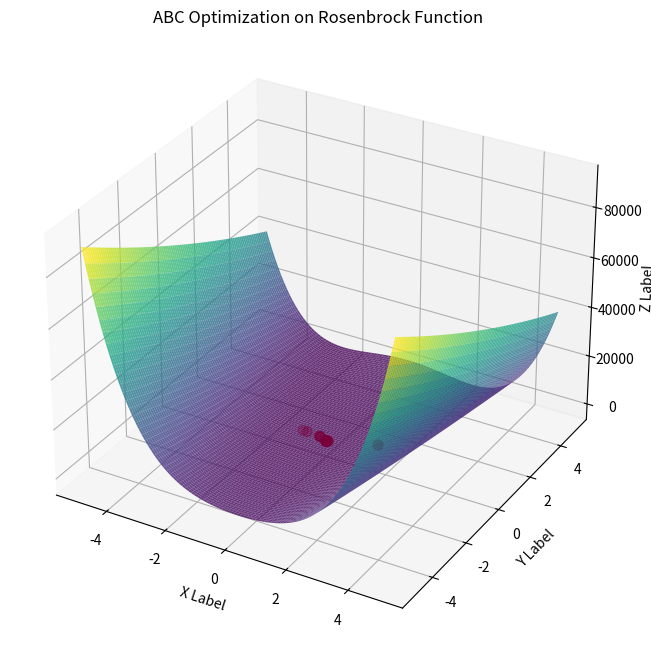
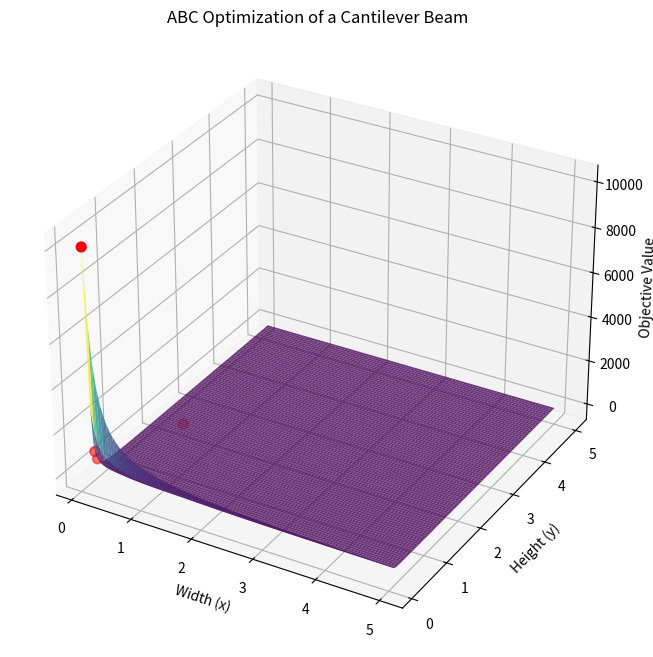
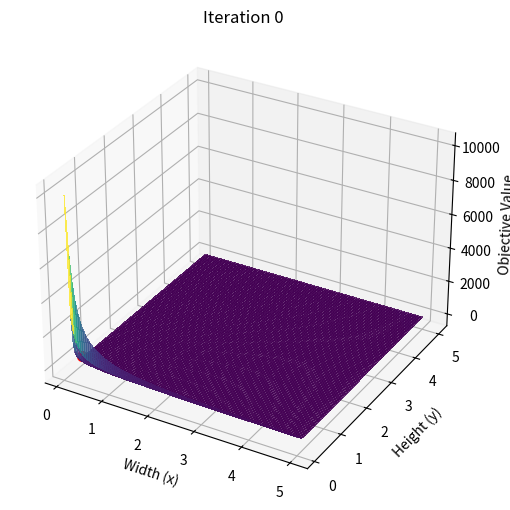

Reproduce these figures in Python, in order.
import numpy as np
import matplotlib.pyplot as plt
from mpl_toolkits.mplot3d import Axes3D
import random


# Define the sphere function as the objective function
def objective_function(solution):
    return sum(x ** 2 for x in solution)


# Initialize the population (food sources)
def initialize_population(pop_count, solution_size, lower_bound, upper_bound):
    population = []
    for _ in range(pop_count):
        solution = [random.uniform(lower_bound, upper_bound) for _ in range(solution_size)]
        population.append((solution, objective_function(solution)))
    return population


# Employed bee phase
def employed_bee_phase(population, lower_bound, upper_bound):
    new_population = []
    for solution, fitness in population:
        # Generate a new solution near the current one
        k = random.randint(0, len(solution) - 1)
        phi = random.uniform(-1, 1)
        new_solution = solution[:]
        new_solution[k] = solution[k] + phi * (solution[k] - random.choice(population)[0][k])
        # Apply bounds
        new_solution[k] = min(max(new_solution[k], lower_bound), upper_bound)
        new_fitness = objective_function(new_solution)
        # Greedy selection
        if new_fitness < fitness:
            new_population.append((new_solution, new_fitness))
        else:
            new_population.append((solution, fitness))
    return new_population


# Onlooker bee phase
def onlooker_bee_phase(population):
    # Calculate the fitness of each solution
    fitnesses = [1 / (1 + fitness) for _, fitness in population]
    max_fitness = max(fitnesses)
    probabilities = [fitness / max_fitness for fitness in fitnesses]

    new_population = []
    for i in range(len(population)):
        if random.random() < probabilities[i]:
            new_population.append(population[i])
        else:
            new_population.append(random.choice(population))

    return new_population


# Scout bee phase
def scout_bee_phase(population, lower_bound, upper_bound, solution_size, limit):
    new_population = []
    for solution, fitness in population:
        if fitness > limit:
            # Replace with a new random solution
            new_solution = [random.uniform(lower_bound, upper_bound) for _ in range(solution_size)]
            new_fitness = objective_function(new_solution)
            new_population.append((new_solution, new_fitness))
        else:
            new_population.append((solution, fitness))
    return new_population


# ABC algorithm
def abc_algorithm(pop_count, solution_size, lower_bound, upper_bound, max_iterations, limit):
    # Initialization
    population = initialize_population(pop_count, solution_size, lower_bound, upper_bound)
    best_solution = min(population, key=lambda x: x[1])[0]
    best_fitness = min(population, key=lambda x: x[1])[1]

    # Main loop
    for _ in range(max_iterations):
        population = employed_bee_phase(population, lower_bound, upper_bound)
        population = onlooker_bee_phase(population)
        population = scout_bee_phase(population, lower_bound, upper_bound, solution_size, limit)

        # Update the best solution found so far
        current_best_solution = min(population, key=lambda x: x[1])[0]
        current_best_fitness = min(population, key=lambda x: x[1])[1]
        if current_best_fitness < best_fitness:
            best_fitness = current_best_fitness
            best_solution = current_best_solution

    return best_solution, best_fitness


# Parameters
pop_count = 30
solution_size = 2  # 2-dimensional problem
lower_bound = -5
upper_bound = 5
max_iterations = 50
limit = 5  # Abandonment limit (number of trials after which a source is abandoned)

# Run the ABC algorithm
best_solution, best_fitness = abc_algorithm(pop_count, solution_size, lower_bound, upper_bound, max_iterations, limit)
best_solution, best_fitness


# Define the Rosenbrock function
def rosenbrock_function(solution):
    x, y = solution
    a = 1
    b = 100
    return (a - x) ** 2 + b * (y - x ** 2) ** 2


# Modify the ABC algorithm to use the Rosenbrock function
def abc_algorithm_rosenbrock(pop_count, solution_size, lower_bound, upper_bound, max_iterations, limit):
    # Initialization
    population = initialize_population(pop_count, solution_size, lower_bound, upper_bound)
    best_solution = min(population, key=lambda x: x[1])[0]
    best_fitness = min(population, key=lambda x: x[1])[1]

    # To visualize the progression
    solutions_progress = [best_solution]

    # Main loop
    for _ in range(max_iterations):
        population = employed_bee_phase(population, lower_bound, upper_bound)
        population = onlooker_bee_phase(population)
        population = scout_bee_phase(population, lower_bound, upper_bound, solution_size, limit)

        # Update the best solution found so far
        current_best_solution = min(population, key=lambda x: x[1])[0]
        current_best_fitness = min(population, key=lambda x: x[1])[1]
        if current_best_fitness < best_fitness:
            best_fitness = current_best_fitness
            best_solution = current_best_solution
            solutions_progress.append(best_solution)

    return best_solution, best_fitness, solutions_progress


# Run the ABC algorithm on the Rosenbrock function
solution_size = 2  # Rosenbrock is a 2D function
best_solution, best_fitness, solutions_progress = abc_algorithm_rosenbrock(
    pop_count, solution_size, lower_bound, upper_bound, max_iterations, limit
)

# Prepare to visualize the Rosenbrock function
x = np.linspace(lower_bound, upper_bound, 100)
y = np.linspace(lower_bound, upper_bound, 100)
x, y = np.meshgrid(x, y)
z = rosenbrock_function((x, y))

# Plot the Rosenbrock function in 3D
fig = plt.figure(figsize=(12, 8))
ax = fig.add_subplot(111, projection='3d')
ax.plot_surface(x, y, z, rstride=1, cstride=1, cmap='viridis', alpha=0.8)

# Plot the solutions found by the ABC algorithm
solutions_x = [solution[0] for solution in solutions_progress]
solutions_y = [solution[1] for solution in solutions_progress]
solutions_z = [rosenbrock_function(solution) for solution in solutions_progress]
ax.scatter(solutions_x, solutions_y, solutions_z, color='r', s=50)

# Set labels and title
ax.set_xlabel('X Label')
ax.set_ylabel('Y Label')
ax.set_zlabel('Z Label')
ax.set_title('ABC Optimization on Rosenbrock Function')

# Show the plot
plt.show()

best_solution, best_fitness


# Define a simplified objective function for the cantilever beam optimization
def beam_objective_function(solution):
    x, y = solution  # x and y are the dimensions of the beam's cross-section
    mass_coefficient = 1.0  # This would be related to the material density and beam length
    deflection_coefficient = 1.0  # This accounts for material properties and force applied
    mass = x * y  # Assuming uniform material, mass is proportional to the cross-sectional area
    deflection = 1 / (x * y ** 3)  # Simplified deflection formula for a cantilever beam
    return mass_coefficient * mass + deflection_coefficient * deflection


# Modify the ABC algorithm to use the new objective function
def abc_algorithm_beam(pop_count, solution_size, lower_bound, upper_bound, max_iterations, limit):
    # Override the initialization to use the beam objective function
    def initialize_population(pop_count, solution_size, lower_bound, upper_bound):
        population = []
        for _ in range(pop_count):
            solution = [random.uniform(lower_bound, upper_bound) for _ in range(solution_size)]
            population.append((solution, beam_objective_function(solution)))
        return population

    # Initialization
    population = initialize_population(pop_count, solution_size, lower_bound, upper_bound)
    best_solution = min(population, key=lambda x: x[1])[0]
    best_fitness = min(population, key=lambda x: x[1])[1]

    # To visualize the progression
    solutions_progress = [best_solution]

    # Main loop
    for _ in range(max_iterations):
        population = employed_bee_phase(population, lower_bound, upper_bound)
        population = onlooker_bee_phase(population)
        population = scout_bee_phase(population, lower_bound, upper_bound, solution_size, limit)

        # Update the best solution found so far
        current_best_solution = min(population, key=lambda x: x[1])[0]
        current_best_fitness = min(population, key=lambda x: x[1])[1]
        if current_best_fitness < best_fitness:
            best_fitness = current_best_fitness
            best_solution = current_best_solution
            solutions_progress.append(best_solution)

    return best_solution, best_fitness, solutions_progress


# Run the ABC algorithm on the beam optimization problem
solution_size = 2  # We have two dimensions to optimize: width (x) and height (y) of the beam
lower_bound = 0.1  # Avoid zero to prevent infinite deflection
upper_bound = 5.0  # Some upper limit on the dimensions of the beam
max_iterations = 50
limit = 5  # Abandonment limit (number of trials after which a source is abandoned)

best_solution, best_fitness, solutions_progress = abc_algorithm_beam(
    pop_count, solution_size, lower_bound, upper_bound, max_iterations, limit
)

# Prepare to visualize the objective function
x = np.linspace(lower_bound, upper_bound, 100)
y = np.linspace(lower_bound, upper_bound, 100)
x, y = np.meshgrid(x, y)
z = beam_objective_function((x, y))

# Plot the objective function in 3D
fig = plt.figure(figsize=(12, 8))
ax = fig.add_subplot(111, projection='3d')
ax.plot_surface(x, y, z, rstride=1, cstride=1, cmap='viridis', alpha=0.8)

# Plot the solutions found by the ABC algorithm
solutions_x = [solution[0] for solution in solutions_progress]
solutions_y = [solution[1] for solution in solutions_progress]
solutions_z = [beam_objective_function(solution) for solution in solutions_progress]
ax.scatter(solutions_x, solutions_y, solutions_z, color='r', s=50)

# Set labels and title
ax.set_xlabel('Width (x)')
ax.set_ylabel('Height (y)')
ax.set_zlabel('Objective Value')
ax.set_title('ABC Optimization of a Cantilever Beam')


def abc_algorithm_beam_progress(pop_count, solution_size, lower_bound, upper_bound, max_iterations, limit,
                                progress_interval):
    def initialize_population(pop_count, solution_size, lower_bound, upper_bound):
        population = []
        for _ in range(pop_count):
            solution = [random.uniform(lower_bound, upper_bound) for _ in range(solution_size)]
            population.append((solution, beam_objective_function(solution)))
        return population

    # Initialization
    population = initialize_population(pop_count, solution_size, lower_bound, upper_bound)
    best_solution = min(population, key=lambda x: x[1])[0]
    best_fitness = min(population, key=lambda x: x[1])[1]

    # To visualize the progression
    solutions_progress = {0: best_solution}  # Store initial best solution

    # Main loop
    for iteration in range(max_iterations):
        population = employed_bee_phase(population, lower_bound, upper_bound)
        population = onlooker_bee_phase(population)
        population = scout_bee_phase(population, lower_bound, upper_bound, solution_size, limit)

        # Update the best solution found so far
        current_best_solution = min(population, key=lambda x: x[1])[0]
        current_best_fitness = min(population, key=lambda x: x[1])[1]
        if current_best_fitness < best_fitness:
            best_fitness = current_best_fitness
            best_solution = current_best_solution
            if iteration % progress_interval == 0 or iteration == max_iterations - 1:
                solutions_progress[iteration] = best_solution  # Store progress at intervals

    return best_solution, best_fitness, solutions_progress


# New parameter for visualization intervals
progress_interval = 10  # We will visualize the solution every 10 iterations

# Run the ABC algorithm with progress tracking
best_solution, best_fitness, solutions_progress = abc_algorithm_beam_progress(
    pop_count, solution_size, lower_bound, upper_bound, max_iterations, limit, progress_interval
)

# Visualization of the objective function at intervals
fig = plt.figure(figsize=(18, 10))
plot_number = 1
total_plots = len(solutions_progress)

for iteration, solution in solutions_progress.items():
    ax = fig.add_subplot(2, (total_plots + 1) // 2, plot_number, projection='3d')
    ax.plot_surface(x, y, z, rstride=1, cstride=1, cmap='viridis', alpha=0.8, antialiased=False)

    # Plot the current best solution
    ax.scatter(solution[0], solution[1], beam_objective_function(solution), color='r', s=50)

    # Set labels and title
    ax.set_xlabel('Width (x)')
    ax.set_ylabel('Height (y)')
    ax.set_zlabel('Objective Value')
    ax.set_title(f'Iteration {iteration}')

    plot_number += 1

# Adjust the layout
plt.tight_layout()
plt.show()

print(best_solution, best_fitness)
